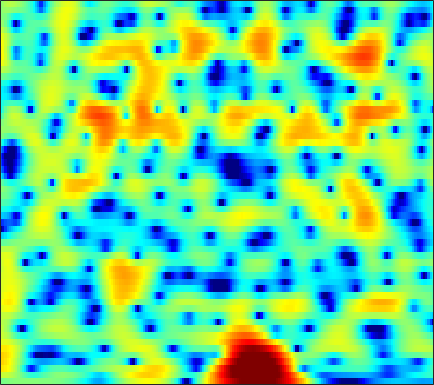

Source data for this figure (header and first rows):
-0.46304, -0.34971, -0.20624, -0.077295, 0.0048645, 0.095748, 0.15516, 0.19264, 0.22678, 0.24665, 0.25547, 0.25624, 0.24638, 0.23279, 0.22015, 0.20412, 0.17922, 0.15893, 0.14217, 0.12279, 0.096884, 0.073006, 0.041827, 0.0043314
2.558, 2.586, 2.528, 2.363, 2.171, 1.821, 1.367, 0.9625, 0.3425, -0.3517, -1.094, -1.653, -2.35, -2.911, -3.192, -3.339, -3.226, -3.002, -2.583, -2.095, -1.601, -1.246, -0.8152, -0.4541
5.478, 5.363, 5.064, 4.598, 4.134, 3.352, 2.363, 1.474, 0.05841, -1.665, -3.775, -5.676, -8.705, -12, -13.46, -12.3, -9.765, -8.095, -6.34, -5.013, -4, -3.398, -2.772, -2.305
6.262, 6.048, 5.638, 5.087, 4.585, 3.787, 2.846, 2.051, 0.8817, -0.3868, -1.716, -2.72, -4.017, -5.211, -6.016, -6.91, -7.598, -7.976, -8.302, -8.45, -8.418, -8.292, -8.052, -7.748
6.436, 6.308, 6.006, 5.548, 5.101, 4.356, 3.435, 2.626, 1.378, -0.07915, -1.76, -3.192, -5.388, -7.998, -10.31, -14.04, -18.49, -21.14, -20.9, -19.09, -18.15, -18.06, -18.46, -18.61
5.299, 5.386, 5.331, 5.091, 4.796, 4.251, 3.547, 2.915, 1.93, 0.7805, -0.5293, -1.616, -3.208, -4.913, -6.221, -7.862, -9.2, -9.878, -10.38, -10.64, -10.92, -11.2, -11.61, -11.8
3.546, 3.609, 3.533, 3.291, 3.016, 2.541, 1.978, 1.512, 0.8558, 0.1852, -0.4653, -0.9277, -1.499, -2.001, -2.326, -2.681, -2.953, -3.097, -3.211, -3.26, -3.24, -3.185, -3.069, -2.876
2.777, 2.559, 2.112, 1.479, 0.8863, -0.04299, -1.094, -1.915, -2.93, -3.697, -4.062, -4.043, -3.715, -3.191, -2.754, -2.178, -1.635, -1.264, -0.8174, -0.4249, -0.07795, 0.159, 0.4422, 0.6937
2.516, 2.151, 1.459, 0.4926, -0.4488, -2.079, -4.3, -6.544, -10.94, -20.12, -21.88, -13.67, -8.732, -5.835, -4.288, -2.717, -1.523, -0.8031, -0.01818, 0.6151, 1.132, 1.456, 1.812, 2.091
2.063, 1.909, 1.529, 0.9385, 0.3594, -0.5892, -1.696, -2.577, -3.682, -4.485, -4.769, -4.628, -4.094, -3.368, -2.791, -2.051, -1.369, -0.9088, -0.3564, 0.132, 0.5568, 0.8313, 1.151, 1.41
2.16, 2.366, 2.446, 2.321, 2.107, 1.688, 1.137, 0.6609, -0.01331, -0.6822, -1.298, -1.697, -2.119, -2.393, -2.486, -2.475, -2.344, -2.177, -1.903, -1.593, -1.278, -1.048, -0.7552, -0.462
3.235, 3.727, 4.137, 4.273, 4.197, 3.873, 3.299, 2.698, 1.684, 0.4152, -1.117, -2.401, -4.196, -5.783, -6.543, -6.734, -6.272, -5.796, -5.246, -4.905, -4.726, -4.636, -4.454, -4.104
3.789, 4.475, 5.093, 5.388, 5.397, 5.118, 4.515, 3.84, 2.588, 0.876, -1.412, -3.661, -7.731, -13.8, -17.93, -13.97, -10.44, -9.074, -8.446, -8.909, -10.43, -12.31, -15.8, -16.78
3.133, 3.833, 4.487, 4.835, 4.917, 4.776, 4.363, 3.878, 2.997, 1.878, 0.539, -0.5575, -2.041, -3.409, -4.259, -5.13, -5.824, -6.369, -7.269, -8.474, -10.05, -11.4, -12.95, -13.44
2.959, 3.437, 3.902, 4.163, 4.23, 4.159, 3.899, 3.592, 3.042, 2.364, 1.574, 0.9327, 0.02826, -0.8994, -1.6, -2.541, -3.512, -4.286, -5.372, -6.524, -7.804, -8.814, -10.14, -11.45
3.106, 3.408, 3.708, 3.877, 3.902, 3.809, 3.578, 3.317, 2.881, 2.337, 1.727, 1.232, 0.5358, -0.1824, -0.7427, -1.524, -2.358, -3.021, -4.004, -5.134, -6.433, -7.589, -9.465, -11.97
2.89, 3.251, 3.596, 3.765, 3.763, 3.586, 3.232, 2.864, 2.265, 1.601, 0.9287, 0.4436, -0.136, -0.6478, -0.9945, -1.429, -1.87, -2.224, -2.761, -3.377, -4.064, -4.658, -5.553, -6.533
2.262, 3.007, 3.627, 3.857, 3.793, 3.391, 2.645, 1.864, 0.5625, -0.921, -2.364, -3.175, -3.698, -3.648, -3.41, -3.073, -2.825, -2.701, -2.587, -2.509, -2.423, -2.341, -2.202, -2.021
2.467, 3.247, 3.852, 3.984, 3.796, 3.148, 1.985, 0.7208, -1.661, -5.27, -11.44, -22.63, -16.46, -9.807, -7.627, -6.2, -5.752, -5.77, -5.876, -5.61, -4.743, -3.757, -2.356, -1.066
3.022, 3.32, 3.535, 3.514, 3.311, 2.787, 1.948, 1.122, -0.2609, -1.855, -3.414, -4.33, -5.011, -5.245, -5.43, -6.069, -7.545, -9.586, -15.03, -32.05, -13.28, -8.445, -4.559, -2.06
1.852, 1.944, 2.012, 2.019, 1.954, 1.769, 1.474, 1.182, 0.7273, 0.2317, -0.2953, -0.682, -1.171, -1.652, -2.047, -2.665, -3.387, -3.952, -4.54, -4.6, -3.998, -3.194, -2.013, -0.8794
-1.147, -1.065, -0.8872, -0.6767, -0.4917, -0.255, -0.04896, 0.07099, 0.2021, 0.2825, 0.3326, 0.3506, 0.3503, 0.3106, 0.2609, 0.1772, 0.08378, 0.03462, 0.005874, 0.04464, 0.1863, 0.3252, 0.5214, 0.6679
-6.657, -6.392, -5.678, -4.821, -4.171, -3.349, -2.597, -2.07, -1.413, -0.8089, -0.2232, 0.1852, 0.6814, 1.107, 1.385, 1.69, 1.926, 2.055, 2.174, 2.215, 2.192, 2.119, 1.955, 1.671
-20.59, -16.13, -12.15, -9.648, -8.371, -7.119, -6.094, -5.339, -4.273, -3.09, -1.885, -1.01, 0.0784, 1.044, 1.666, 2.353, 2.877, 3.159, 3.396, 3.479, 3.379, 3.199, 2.799, 2.238
-12.57, -12.08, -11.1, -10.52, -10.46, -10.97, -11.76, -11.86, -10.3, -7.475, -4.734, -2.948, -0.963, 0.6459, 1.628, 2.688, 3.481, 3.919, 4.282, 4.42, 4.304, 4.054, 3.466, 2.608
-6.485, -6.687, -7.11, -7.917, -8.926, -10.99, -14.12, -16.34, -13.97, -9.302, -5.807, -3.737, -1.546, 0.205, 1.287, 2.481, 3.417, 3.956, 4.465, 4.698, 4.68, 4.474, 3.904, 2.961
-3.718, -3.794, -4.093, -4.539, -4.972, -5.595, -6.083, -6.23, -6.043, -5.43, -4.529, -3.747, -2.603, -1.423, -0.5296, 0.6194, 1.659, 2.33, 3.053, 3.543, 3.784, 3.792, 3.598, 3.104
-1.853, -1.898, -2.097, -2.422, -2.738, -3.244, -3.848, -4.318, -4.984, -5.752, -6.455, -6.848, -6.796, -5.853, -4.656, -2.874, -1.21, -0.1369, 0.9929, 1.846, 2.402, 2.667, 2.85, 2.894
-0.3233, -0.4513, -0.7097, -1.113, -1.49, -2.085, -2.864, -3.614, -4.929, -6.82, -9.845, -13.78, -30.85, -15.6, -9.914, -5.622, -2.928, -1.502, -0.1627, 0.6974, 1.199, 1.443, 1.603, 1.811
0.4658, 0.1734, -0.2576, -0.7443, -1.1, -1.56, -2.029, -2.412, -3.027, -3.739, -4.538, -4.991, -5.105, -4.401, -3.423, -1.98, -0.718, -0.03141, 0.5148, 0.5338, 0.1067, -0.5101, -1.545, -2.275
-0.9481, -1.707, -2.771, -3.632, -4.058, -4.242, -3.961, -3.552, -2.891, -2.243, -1.581, -1.097, -0.4323, 0.2844, 0.81, 1.429, 1.884, 2.048, 1.916, 1.307, -0.005284, -1.664, -5.261, -12.4
-5.605, -7.392, -10.41, -14.21, -16.95, -15.95, -12.11, -9.638, -6.96, -4.855, -3.116, -2.026, -0.7694, 0.2952, 0.9579, 1.674, 2.157, 2.367, 2.409, 2.198, 1.71, 1.222, 0.5687, 0.1572
-9.45, -11.4, -14.45, -17.37, -18.79, -18.33, -15.41, -13.05, -10.19, -7.669, -5.468, -4.058, -2.386, -0.9937, -0.1189, 0.8497, 1.586, 2.002, 2.394, 2.599, 2.68, 2.683, 2.651, 2.635
-11.72, -13.96, -17.02, -19.44, -20.16, -19.17, -16.74, -14.67, -11.89, -9.249, -6.877, -5.269, -3.369, -1.77, -0.7481, 0.3837, 1.29, 1.812, 2.359, 2.726, 2.974, 3.089, 3.159, 3.186
-12.37, -15.33, -20.42, -27.85, -31.38, -24.98, -19.77, -16.67, -13.09, -9.907, -7.173, -5.353, -3.316, -1.632, -0.5715, 0.5703, 1.439, 1.942, 2.412, 2.726, 2.887, 2.939, 2.961, 2.928
-8.601, -10.85, -14.17, -18.03, -21.34, -25.22, -21.43, -16.91, -12.09, -8.351, -5.454, -3.622, -1.65, -0.1053, 0.805, 1.725, 2.338, 2.621, 2.779, 2.729, 2.51, 2.286, 1.983, 1.73
-3.041, -4.455, -6.468, -8.753, -10.34, -11.64, -10.46, -8.562, -5.835, -3.379, -1.306, -0.02785, 1.354, 2.411, 2.974, 3.451, 3.612, 3.506, 3.101, 2.332, 1.258, 0.2548, -1.256, -2.541
0.278, -0.2499, -0.9456, -1.532, -1.828, -1.878, -1.575, -1.109, -0.2762, 0.637, 1.533, 2.107, 2.757, 3.196, 3.376, 3.386, 3.097, 2.663, 1.742, 0.3796, -1.57, -3.52, -7.395, -14.13
0.6873, 0.6502, 0.6149, 0.6631, 0.7271, 0.8918, 1.089, 1.279, 1.575, 1.867, 2.126, 2.285, 2.432, 2.45, 2.38, 2.128, 1.662, 1.166, 0.2049, -1.067, -2.734, -4.217, -6.376, -8.308
-0.184, 0.2404, 0.8271, 1.367, 1.699, 2.019, 2.26, 2.361, 2.399, 2.334, 2.184, 2.061, 1.847, 1.639, 1.502, 1.315, 1.065, 0.7899, 0.2144, -0.6753, -1.96, -3.232, -5.361, -8.219
-2.791, -1.293, 0.3276, 1.449, 2.057, 2.56, 2.797, 2.792, 2.531, 2.015, 1.241, 0.5287, -0.4263, -1.023, -1.093, -0.6076, 0.1465, 0.6038, 1.004, 0.955, 0.5027, -0.1995, -1.534, -3.452
-4.71, -2.733, -0.9205, 0.2995, 0.8971, 1.383, 1.466, 1.319, 0.8163, -0.1343, -1.695, -3.523, -7.489, -15.65, -15.58, -7.028, -2.691, -0.6379, 1.115, 2.152, 2.624, 2.693, 2.488, 2.03
-4.308, -3.601, -2.89, -2.456, -2.315, -2.307, -2.442, -2.594, -2.832, -3.19, -3.788, -4.356, -5.284, -5.777, -5.362, -3.718, -1.678, -0.2968, 1.214, 2.329, 3.038, 3.381, 3.575, 3.564
-5.202, -5.088, -5.233, -5.825, -6.542, -7.834, -8.969, -9.31, -8.71, -7.372, -5.999, -5.113, -4.049, -3.052, -2.29, -1.228, -0.1469, 0.6299, 1.583, 2.354, 2.959, 3.274, 3.542, 3.629
-5.276, -5.403, -6.03, -7.311, -8.848, -12.13, -18.55, -27.89, -16.62, -10.78, -7.447, -5.699, -3.887, -2.471, -1.577, -0.5461, 0.352, 0.9686, 1.673, 2.268, 2.756, 3.03, 3.288, 3.399
-3.437, -3.56, -4.031, -4.79, -5.531, -6.596, -7.452, -7.653, -7.171, -6.06, -4.737, -3.789, -2.641, -1.67, -1.026, -0.2717, 0.3869, 0.8218, 1.35, 1.83, 2.23, 2.495, 2.756, 2.918
-0.5572, -0.6912, -0.997, -1.405, -1.741, -2.165, -2.485, -2.607, -2.591, -2.392, -2.054, -1.757, -1.382, -1.043, -0.8209, -0.5541, -0.2993, -0.1065, 0.2152, 0.5954, 1.025, 1.358, 1.773, 2.106
2.244, 1.992, 1.571, 1.057, 0.6548, 0.1376, -0.3006, -0.5544, -0.769, -0.8697, -0.9253, -0.9588, -1.064, -1.261, -1.511, -1.957, -2.457, -2.736, -2.839, -2.455, -1.603, -0.8443, 0.1856, 1.036
4.294, 3.81, 2.996, 1.996, 1.175, 0.08244, -0.8411, -1.325, -1.603, -1.574, -1.459, -1.433, -1.591, -2.102, -2.787, -4.261, -6.574, -9.036, -12.75, -11.31, -6.904, -4.305, -1.709, 0.1215
5.108, 4.367, 3, 1.174, -0.586, -3.538, -7.004, -8.797, -7.865, -5.49, -3.705, -2.897, -2.401, -2.562, -3.066, -4.28, -6.126, -7.799, -9.598, -8.95, -6.294, -4.244, -1.926, -0.03149
4.976, 4.179, 2.752, 0.8309, -1.01, -4.128, -7.937, -9.992, -8.779, -6.121, -4.167, -3.215, -2.554, -2.428, -2.631, -3.187, -3.964, -4.546, -5.111, -5.175, -4.57, -3.769, -2.323, -0.7536
4.69, 4.051, 3.001, 1.741, 0.7158, -0.6224, -1.753, -2.304, -2.598, -2.471, -2.182, -1.965, -1.847, -1.965, -2.269, -2.986, -4.085, -5.222, -7.131, -9.284, -10.34, -8.958, -5.866, -2.966
4.077, 3.518, 2.579, 1.497, 0.6471, -0.4354, -1.298, -1.725, -1.973, -1.904, -1.676, -1.519, -1.386, -1.474, -1.726, -2.387, -3.489, -4.709, -7.027, -10.38, -12.71, -10.57, -6.235, -2.889
2.658, 2.041, 0.8961, -0.6407, -2.043, -4.169, -6.095, -6.786, -6.238, -4.839, -3.452, -2.634, -1.855, -1.446, -1.34, -1.437, -1.765, -2.092, -2.56, -2.835, -2.687, -2.178, -1.124, 0.1364
0.9797, 0.4773, -0.6243, -2.368, -4.255, -7.982, -14.46, -19.93, -12.38, -7.585, -4.903, -3.585, -2.463, -1.812, -1.555, -1.406, -1.389, -1.39, -1.33, -1.104, -0.6782, -0.2286, 0.5212, 1.373
0.1607, 0.1169, -0.2893, -1.045, -1.809, -2.95, -3.924, -4.294, -4.148, -3.529, -2.825, -2.405, -2.079, -2.01, -2.124, -2.447, -2.846, -3.114, -3.229, -2.942, -2.215, -1.485, -0.3605, 0.7713
0.2288, 0.5965, 0.8245, 0.8049, 0.671, 0.3935, 0.07596, -0.1358, -0.3683, -0.5713, -0.7933, -1.034, -1.488, -2.202, -2.95, -4.33, -6.255, -8.072, -10.4, -10.28, -7.49, -5.223, -2.736, -0.7888
0.4018, 1.021, 1.595, 1.89, 1.957, 1.875, 1.637, 1.378, 0.9476, 0.4443, -0.1335, -0.6125, -1.352, -2.283, -3.165, -4.729, -6.949, -9.213, -12.71, -12.73, -8.865, -6.297, -3.682, -1.749
